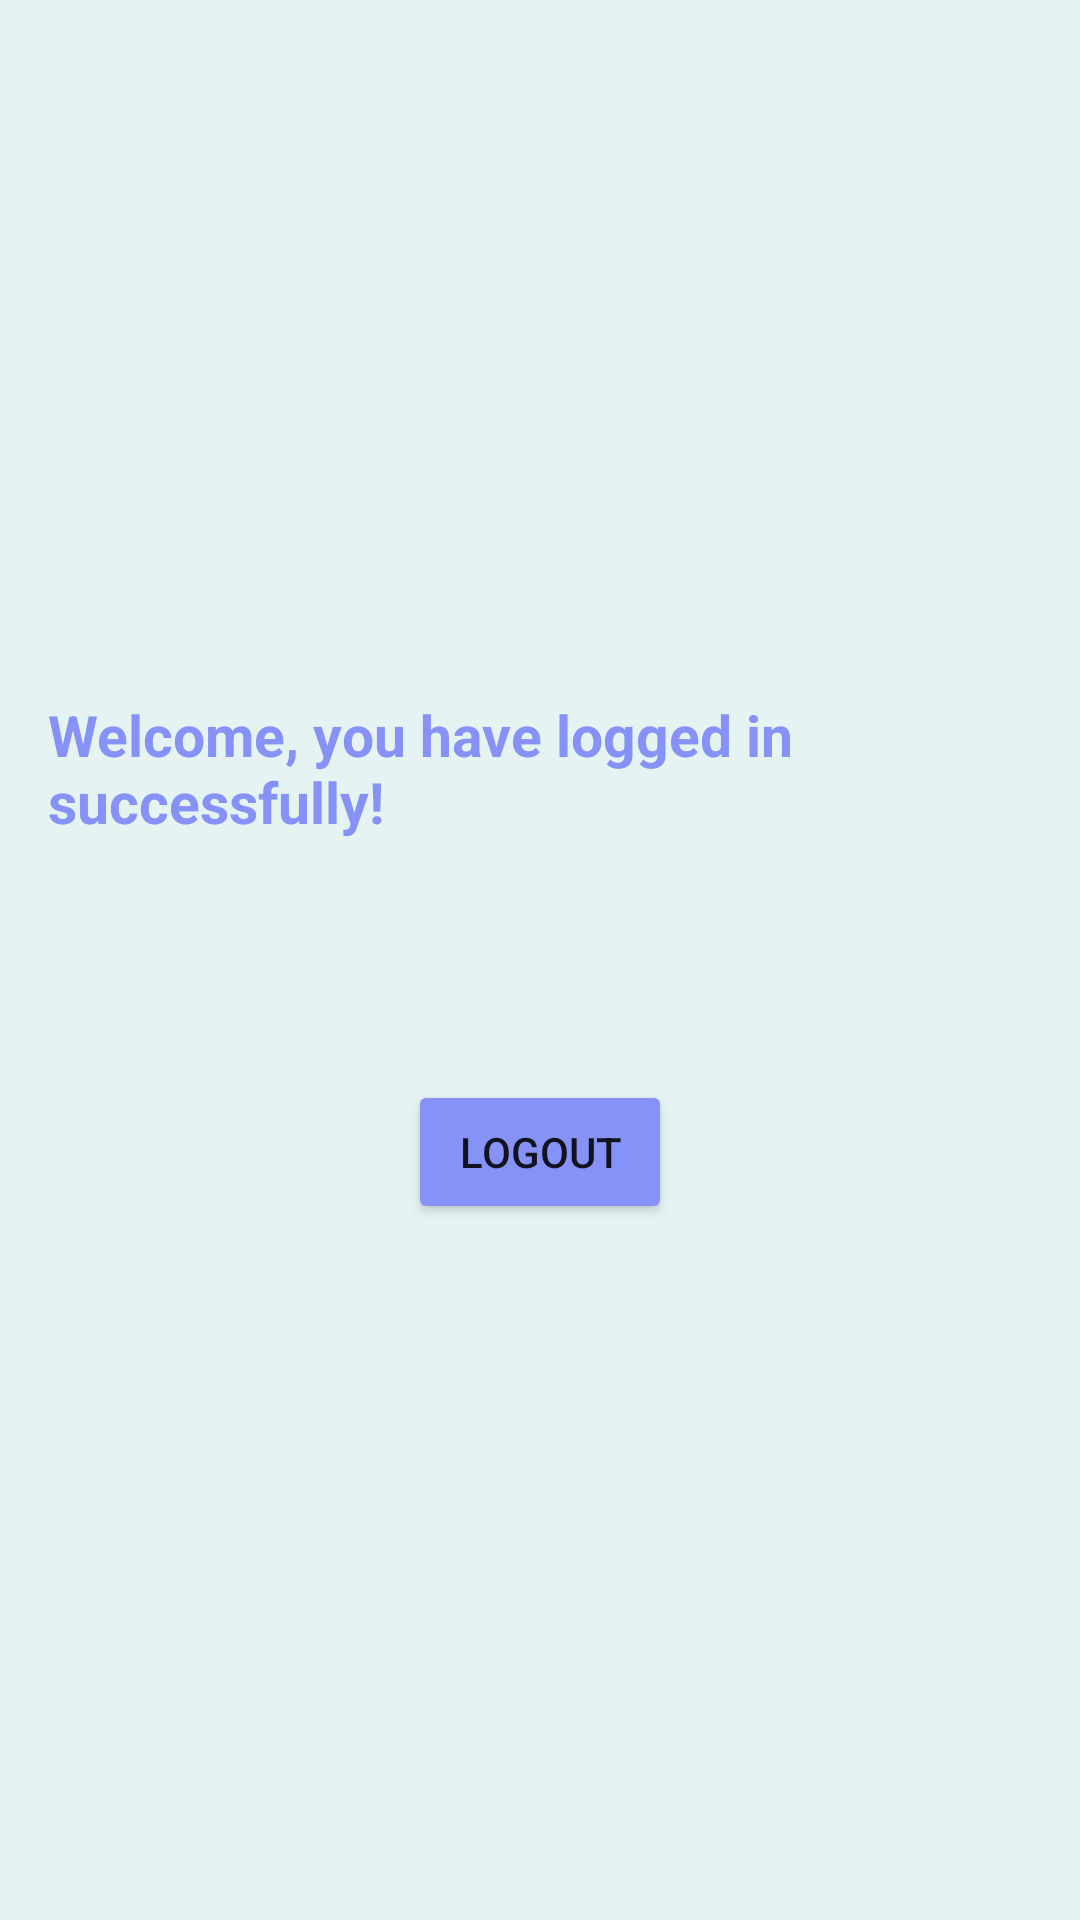

Write the Android layout XML for this screen, with the resource values it uses.
<!-- AndroidManifest.xml: application theme Theme.LoginAndSignupApp -->
<!-- res/layout/activity_main.xml -->
<LinearLayout xmlns:android="http://schemas.android.com/apk/res/android"
    android:layout_width="match_parent"
    android:layout_height="match_parent"
    android:orientation="vertical"
    android:background="#E5F4F3"
    android:gravity="center"
    android:padding="16dp">

    <TextView
        android:layout_width="wrap_content"
        android:layout_height="wrap_content"
        android:layout_gravity="center"
        android:text="Welcome, you have logged in successfully!"
        android:textColor="@color/lavender"

        android:textSize="19dp"
        android:textStyle="bold" />

    <Button
        android:layout_width="wrap_content"
        android:layout_height="wrap_content"
        android:text="Logout"
        android:id="@+id/logout"
        android:layout_marginTop="80dp"
        android:backgroundTint="@color/lavender"/>

</LinearLayout>
<!-- resources referenced by this layout -->
<resources>
  <color name="lavender">#8692f7</color>
  <style name="Theme.LoginAndSignupApp" parent="Base.Theme.LoginAndSignupApp" />
  <style name="Base.Theme.LoginAndSignupApp" parent="Theme.AppCompat.DayNight.NoActionBar">
          
          
      </style>
</resources>
